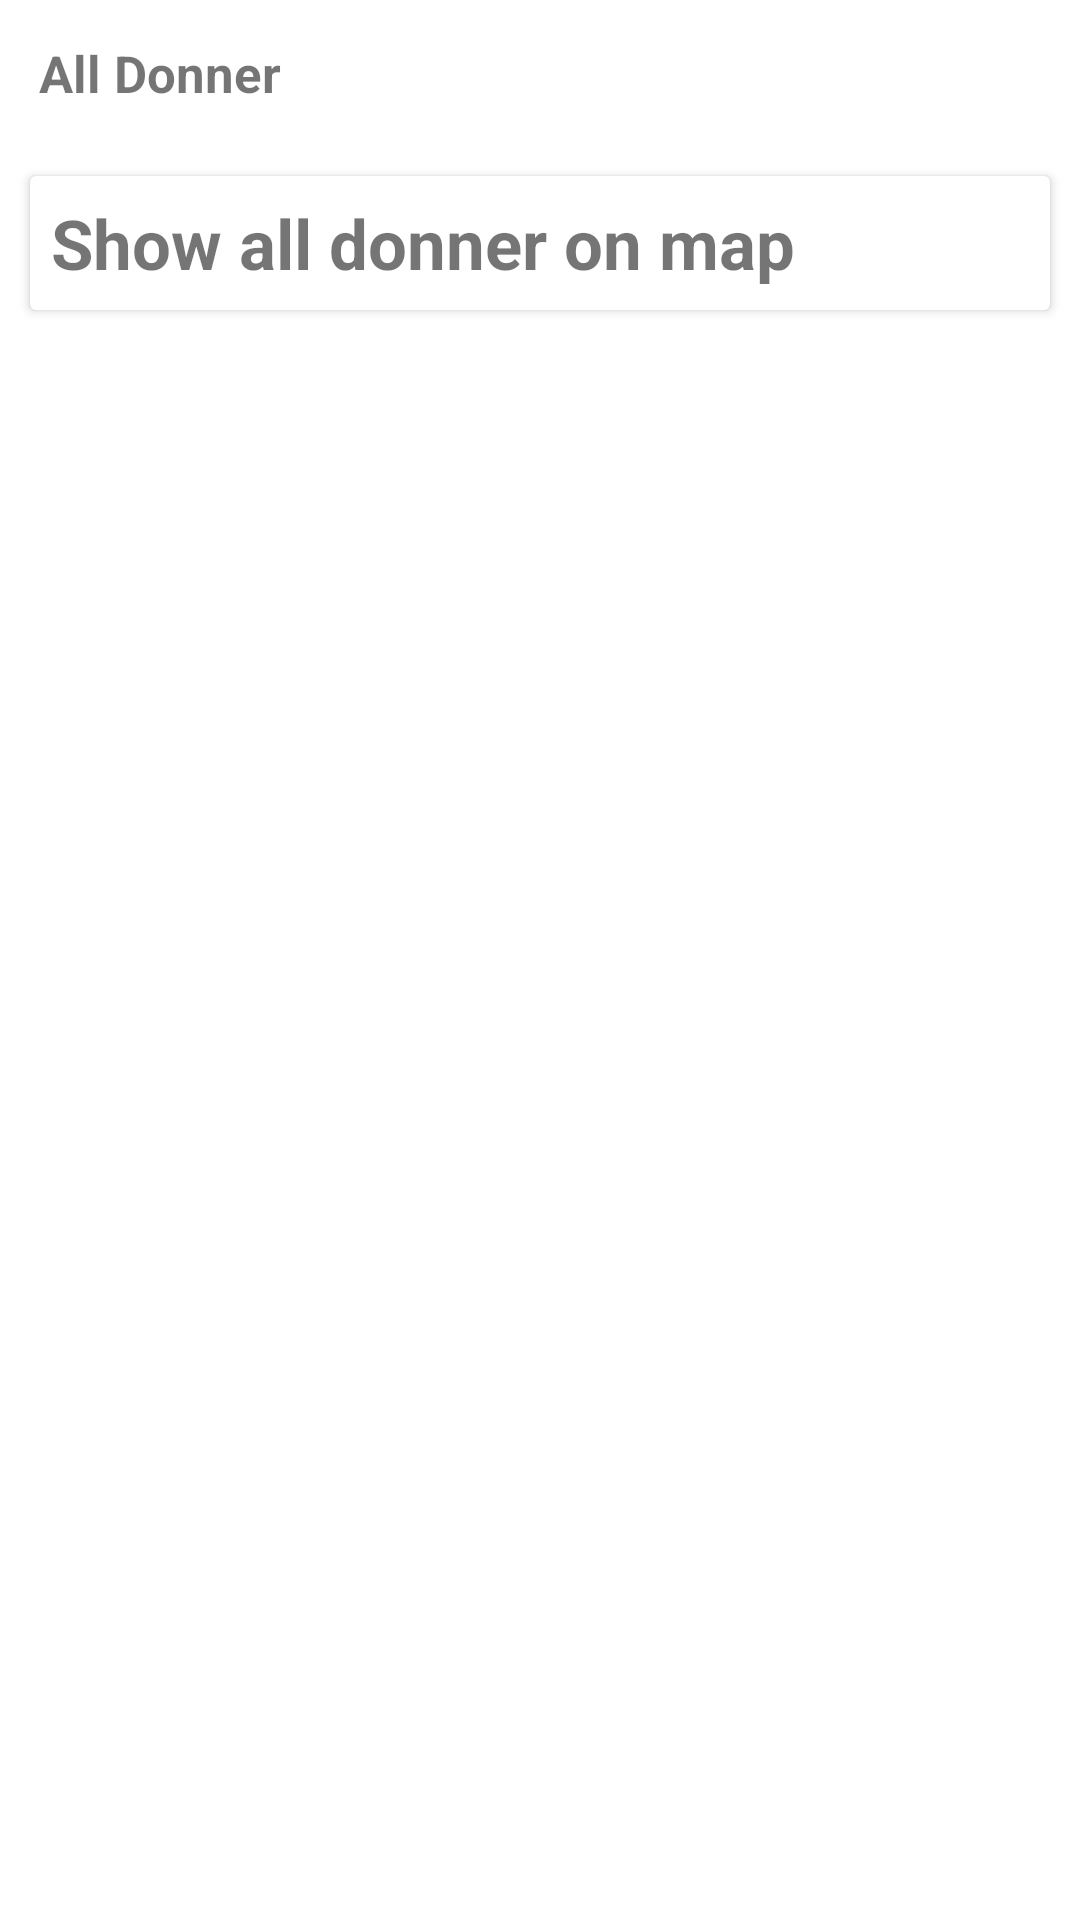

Layout XML and referenced resources for this Android screen:
<!-- AndroidManifest.xml: application theme AppTheme -->
<!-- res/layout/donner.xml -->
<?xml version="1.0" encoding="utf-8"?>
<LinearLayout xmlns:android="http://schemas.android.com/apk/res/android"
    android:orientation="vertical" android:layout_width="match_parent"
    android:layout_height="match_parent"
    android:background="@color/white">
    <TextView
        android:padding="13sp"
        android:textStyle="bold"
        android:layout_width="wrap_content"
        android:layout_height="wrap_content"
        android:gravity="center"
        android:textSize="17sp"
        android:text="All Donner"/>
    <android.support.v7.widget.CardView
        android:layout_width="match_parent"
        android:layout_height="wrap_content"
        android:layout_margin="10sp">
        <TextView
            android:textStyle="bold"
            android:drawableTint="@color/colorPrimaryDark"
            android:drawableStart="@drawable/map_icon"
            android:id="@+id/show_map_donner"
            android:onClick="showOnMap"
            android:padding="7sp"
            android:textSize="23sp"
            android:text="Show all donner on map"
            android:layout_width="match_parent"
            android:layout_height="wrap_content" />
    </android.support.v7.widget.CardView>
    <FrameLayout
        android:id="@+id/donner_feed"
        android:layout_width="match_parent"
        android:layout_height="match_parent"/>
</LinearLayout>
<!-- resources referenced by this layout -->
<resources>
  <color name="colorPrimaryDark">#FF4945</color>
  <color name="white">#FFFFFF</color>
  <style name="AppTheme" parent="Theme.AppCompat.Light.NoActionBar">
          
          <item name="colorPrimary">@color/colorPrimary</item>
          <item name="colorPrimaryDark">@color/colorPrimaryDark</item>
          <item name="colorAccent">@color/colorAccent</item>
  
          
          <item name="android:spinnerItemStyle">
              @style/spinnerItemStyle
          </item>
  
          
          <item name="android:spinnerDropDownItemStyle">
              @style/spinnerDropDownItemStyle
          </item>
  
      </style>
  <color name="colorPrimary">#FF6928</color>
  <color name="colorAccent">#DE0A1E</color>
  <style name="spinnerItemStyle">
          <item name="android:textSize">20sp</item>
          <item name="android:textColor">@color/black</item>
      </style>
  <style name="spinnerDropDownItemStyle">
          <item name="android:padding">20dp</item>
          <item name="android:textSize">30sp</item>
          <item name="android:textColor">@color/black</item>
          <item name="android:background">@color/white</item>
      </style>
  <color name="black">#000000</color>
</resources>
